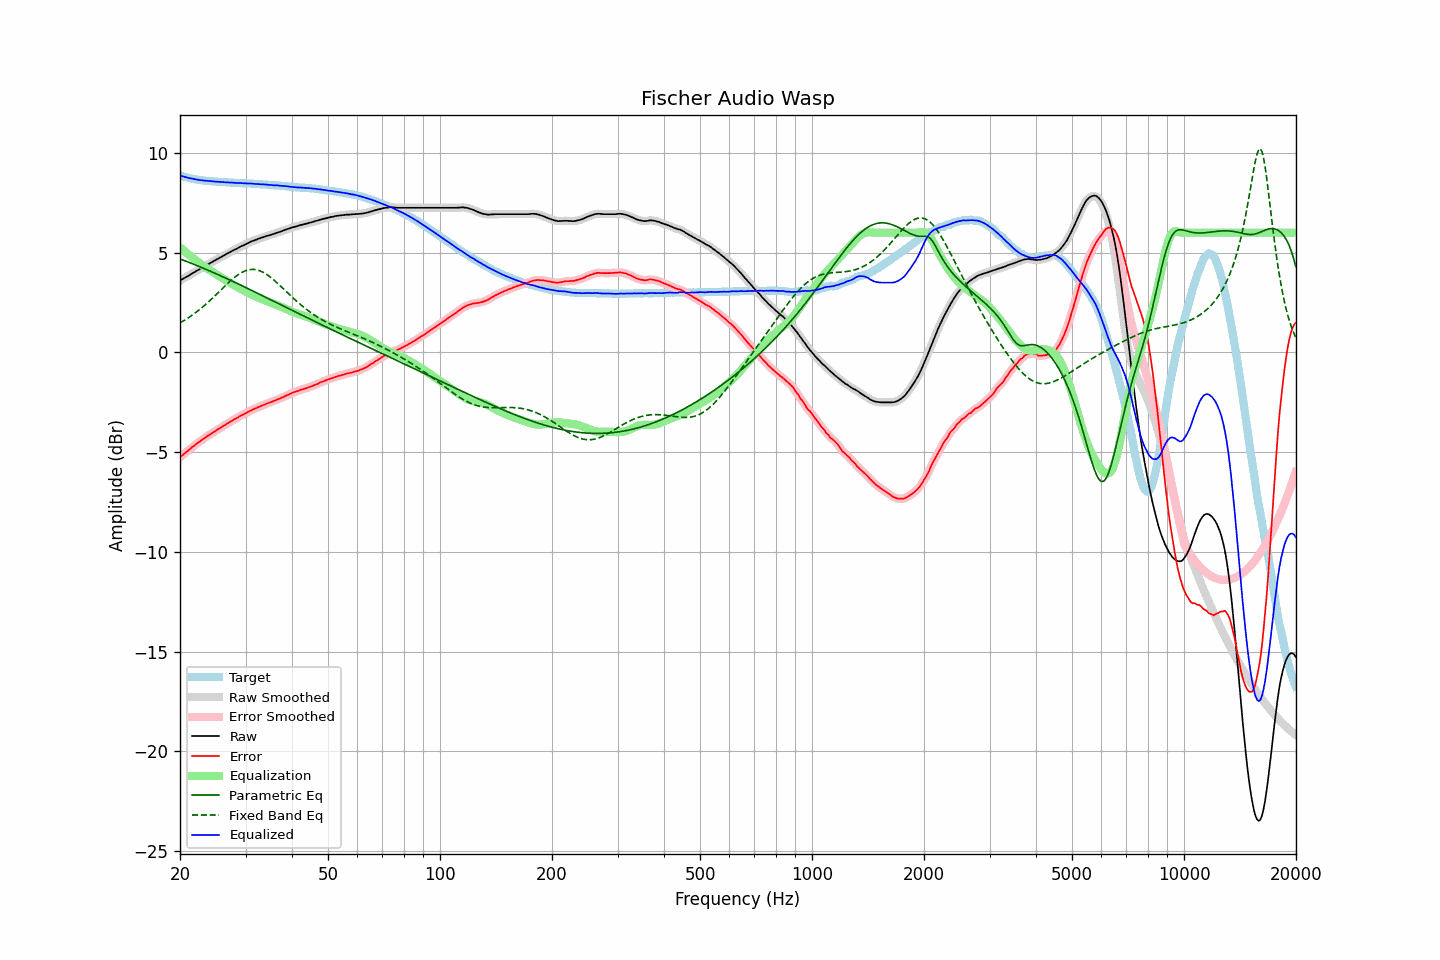

The file beside this chart, header and first rows:
frequency, raw, error, smoothed, error_smoothed, equalization, parametric_eq, fixed_band_eq, equalized_raw, equalized_smoothed, target
20.00, 3.61, -5.26, 3.60, -5.26, 5.26, 4.68, 1.48, 8.87, 8.87, 8.87
20.20, 3.65, -5.19, 3.65, -5.19, 5.19, 4.65, 1.52, 8.84, 8.84, 8.84
20.40, 3.70, -5.12, 3.69, -5.12, 5.12, 4.62, 1.57, 8.82, 8.82, 8.82
20.61, 3.73, -5.06, 3.74, -5.06, 5.05, 4.59, 1.62, 8.79, 8.79, 8.80
20.81, 3.79, -4.99, 3.78, -4.99, 4.99, 4.56, 1.67, 8.77, 8.77, 8.77
21.02, 3.83, -4.93, 3.83, -4.93, 4.92, 4.53, 1.72, 8.75, 8.75, 8.75
21.23, 3.88, -4.86, 3.88, -4.86, 4.85, 4.50, 1.78, 8.73, 8.73, 8.73
21.44, 3.93, -4.79, 3.92, -4.79, 4.79, 4.46, 1.83, 8.72, 8.71, 8.71
21.66, 3.97, -4.72, 3.97, -4.72, 4.73, 4.43, 1.89, 8.70, 8.70, 8.69
21.87, 4.02, -4.67, 4.02, -4.66, 4.66, 4.40, 1.95, 8.68, 8.68, 8.68
22.09, 4.07, -4.60, 4.07, -4.60, 4.60, 4.37, 2.01, 8.67, 8.67, 8.66
22.31, 4.12, -4.54, 4.11, -4.54, 4.54, 4.33, 2.07, 8.66, 8.65, 8.65
22.54, 4.15, -4.49, 4.16, -4.48, 4.48, 4.30, 2.13, 8.64, 8.64, 8.64
22.76, 4.21, -4.42, 4.21, -4.43, 4.42, 4.27, 2.20, 8.63, 8.63, 8.63
22.99, 4.26, -4.36, 4.25, -4.37, 4.37, 4.23, 2.27, 8.62, 8.62, 8.62
23.22, 4.30, -4.31, 4.30, -4.31, 4.31, 4.20, 2.34, 8.61, 8.61, 8.61
23.45, 4.35, -4.25, 4.35, -4.25, 4.26, 4.17, 2.41, 8.60, 8.60, 8.60
23.69, 4.39, -4.19, 4.39, -4.20, 4.20, 4.13, 2.48, 8.60, 8.59, 8.59
23.92, 4.44, -4.15, 4.44, -4.15, 4.15, 4.10, 2.55, 8.58, 8.59, 8.59
24.16, 4.49, -4.09, 4.48, -4.10, 4.10, 4.06, 2.63, 8.58, 8.58, 8.58
24.40, 4.53, -4.05, 4.53, -4.05, 4.04, 4.03, 2.70, 8.57, 8.57, 8.58
24.65, 4.58, -3.99, 4.57, -3.99, 3.99, 3.99, 2.78, 8.57, 8.57, 8.57
24.89, 4.62, -3.95, 4.62, -3.94, 3.94, 3.96, 2.86, 8.56, 8.56, 8.56
25.14, 4.67, -3.89, 4.66, -3.89, 3.89, 3.92, 2.94, 8.56, 8.55, 8.55
25.39, 4.71, -3.84, 4.71, -3.84, 3.84, 3.88, 3.01, 8.55, 8.55, 8.54
25.65, 4.76, -3.79, 4.75, -3.79, 3.79, 3.85, 3.09, 8.54, 8.54, 8.54
25.91, 4.79, -3.74, 4.80, -3.74, 3.74, 3.81, 3.17, 8.53, 8.54, 8.53
26.16, 4.85, -3.68, 4.84, -3.69, 3.69, 3.77, 3.25, 8.53, 8.53, 8.53
26.43, 4.88, -3.64, 4.89, -3.64, 3.64, 3.74, 3.33, 8.52, 8.53, 8.53
26.69, 4.94, -3.58, 4.93, -3.59, 3.59, 3.70, 3.41, 8.52, 8.52, 8.52
26.96, 4.98, -3.54, 4.97, -3.54, 3.54, 3.66, 3.48, 8.52, 8.52, 8.52
27.23, 5.01, -3.49, 5.02, -3.49, 3.49, 3.63, 3.56, 8.51, 8.51, 8.51
27.50, 5.07, -3.44, 5.06, -3.44, 3.44, 3.59, 3.63, 8.51, 8.51, 8.51
27.77, 5.11, -3.40, 5.11, -3.39, 3.40, 3.55, 3.70, 8.50, 8.50, 8.50
28.05, 5.15, -3.35, 5.15, -3.35, 3.35, 3.51, 3.76, 8.49, 8.49, 8.49
28.33, 5.19, -3.31, 5.19, -3.31, 3.30, 3.47, 3.82, 8.49, 8.49, 8.49
28.62, 5.22, -3.27, 5.23, -3.26, 3.26, 3.44, 3.88, 8.48, 8.49, 8.49
28.90, 5.28, -3.20, 5.27, -3.21, 3.21, 3.40, 3.94, 8.49, 8.49, 8.48
29.19, 5.32, -3.16, 5.31, -3.17, 3.17, 3.36, 3.99, 8.49, 8.48, 8.48
29.48, 5.35, -3.13, 5.35, -3.13, 3.13, 3.32, 4.03, 8.47, 8.48, 8.48
29.78, 5.39, -3.09, 5.39, -3.09, 3.08, 3.28, 4.07, 8.47, 8.47, 8.47
30.08, 5.42, -3.05, 5.42, -3.05, 3.04, 3.24, 4.10, 8.47, 8.46, 8.47
30.38, 5.46, -3.00, 5.47, -3.00, 3.00, 3.20, 4.12, 8.46, 8.46, 8.46
30.68, 5.51, -2.95, 5.51, -2.96, 2.96, 3.17, 4.14, 8.46, 8.46, 8.46
30.99, 5.55, -2.91, 5.54, -2.91, 2.92, 3.13, 4.15, 8.46, 8.46, 8.46
31.30, 5.58, -2.88, 5.58, -2.88, 2.88, 3.09, 4.16, 8.46, 8.46, 8.46
31.61, 5.61, -2.84, 5.61, -2.84, 2.84, 3.05, 4.16, 8.45, 8.45, 8.44
31.93, 5.64, -2.81, 5.64, -2.81, 2.80, 3.01, 4.15, 8.44, 8.44, 8.44
32.24, 5.67, -2.77, 5.67, -2.77, 2.77, 2.97, 4.13, 8.43, 8.43, 8.44
32.57, 5.70, -2.73, 5.70, -2.74, 2.73, 2.93, 4.11, 8.43, 8.43, 8.43
32.89, 5.73, -2.70, 5.73, -2.70, 2.70, 2.89, 4.08, 8.43, 8.43, 8.43
33.22, 5.76, -2.67, 5.75, -2.67, 2.67, 2.85, 4.04, 8.42, 8.42, 8.42
33.55, 5.78, -2.63, 5.78, -2.64, 2.64, 2.81, 4.00, 8.41, 8.42, 8.41
33.89, 5.81, -2.60, 5.81, -2.60, 2.60, 2.77, 3.95, 8.41, 8.41, 8.41
34.23, 5.84, -2.57, 5.83, -2.57, 2.57, 2.73, 3.90, 8.41, 8.40, 8.41
34.57, 5.86, -2.54, 5.86, -2.54, 2.54, 2.69, 3.85, 8.40, 8.40, 8.39
34.92, 5.88, -2.51, 5.88, -2.51, 2.51, 2.65, 3.79, 8.38, 8.39, 8.39
35.27, 5.91, -2.48, 5.90, -2.48, 2.48, 2.61, 3.72, 8.38, 8.38, 8.39
35.62, 5.93, -2.45, 5.93, -2.45, 2.45, 2.57, 3.65, 8.37, 8.38, 8.37
35.97, 5.96, -2.41, 5.96, -2.41, 2.42, 2.53, 3.58, 8.37, 8.37, 8.37
... 635 more rows
